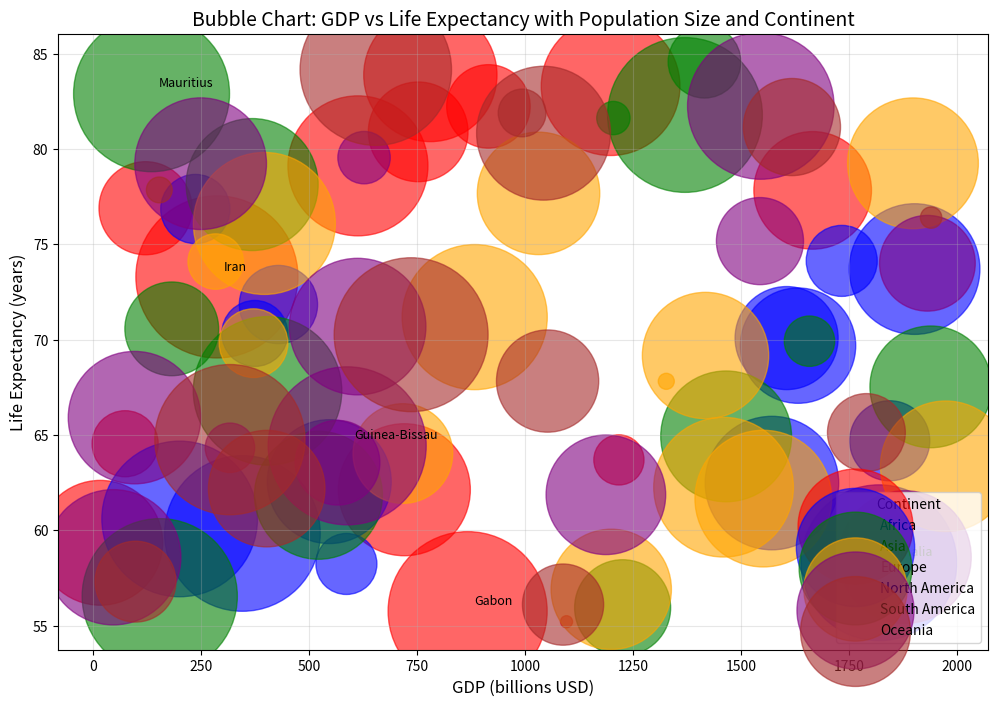

This chart was generated by the following Python code:
import matplotlib
matplotlib.use('Agg')
import matplotlib.pyplot as _plt_module
_original_show = _plt_module.show

def _capture_show():
    import io, base64
    buf = io.BytesIO()
    _plt_module.savefig(buf, format='png', dpi=100, bbox_inches='tight')
    buf.seek(0)
    encoded = base64.b64encode(buf.read()).decode('utf-8')
    print(f"__CHART__:{encoded}")
    _plt_module.close('all')

_plt_module.show = _capture_show

import numpy as np
import pandas as pd
import matplotlib.pyplot as plt
import random

# Set random seed for reproducibility
np.random.seed(42)

# Define continents and countries
continents = ['Africa', 'Asia', 'Europe', 'North America', 'South America', 'Oceania']
country_names = [
    'Algeria', 'Angola', 'Benin', 'Botswana', 'Burkina Faso', 'Burundi', 'Cabo Verde', 'Cameroon', 'Central African Republic', 'Chad',
    'Comoros', 'Congo', 'Djibouti', 'Egypt', 'Equatorial Guinea', 'Eritrea', 'Eswatini', 'Ethiopia', 'Gabon', 'Gambia',
    'Ghana', 'Guinea', 'Guinea-Bissau', 'Ivory Coast', 'Kenya', 'Lesotho', 'Liberia', 'Libya', 'Madagascar', 'Malawi',
    'Mali', 'Mauritania', 'Mauritius', 'Morocco', 'Mozambique', 'Namibia', 'Niger', 'Nigeria', 'Rwanda', 'Sao Tome and Principe',
    'Senegal', 'Seychelles', 'Sierra Leone', 'Somalia', 'South Africa', 'South Sudan', 'Sudan', 'Tanzania', 'Togo', 'Tunisia',
    'Uganda', 'Zambia', 'Zimbabwe', 'Afghanistan', 'Armenia', 'Azerbaijan', 'Bahrain', 'Bangladesh', 'Bhutan', 'Brunei',
    'Cambodia', 'China', 'Cyprus', 'Georgia', 'India', 'Indonesia', 'Iran', 'Iraq', 'Israel', 'Japan',
    'Jordan', 'Kazakhstan', 'Kuwait', 'Kyrgyzstan', 'Laos', 'Lebanon', 'Malaysia', 'Maldives', 'Mongolia', 'Myanmar',
    'Nepal', 'North Korea', 'Oman', 'Pakistan', 'Palestine', 'Philippines', 'Qatar', 'Russia', 'Saudi Arabia', 'Singapore',
    'South Korea', 'Sri Lanka', 'Syria', 'Taiwan', 'Tajikistan', 'Thailand', 'Timor-Leste', 'Turkey', 'Turkmenistan', 'United Arab Emirates',
    'Uzbekistan', 'Vietnam', 'Yemen', 'Albania', 'Andorra', 'Austria', 'Belarus', 'Belgium', 'Bosnia and Herzegovina', 'Bulgaria',
    'Croatia', 'Cyprus', 'Czech Republic', 'Denmark', 'Estonia', 'Finland', 'France', 'Germany', 'Greece', 'Hungary',
    'Iceland', 'Ireland', 'Italy', 'Kosovo', 'Latvia', 'Liechtenstein', 'Lithuania', 'Luxembourg', 'Malta', 'Moldova',
    'Monaco', 'Montenegro', 'Netherlands', 'North Macedonia', 'Norway', 'Poland', 'Portugal', 'Romania', 'San Marino', 'Serbia',
    'Slovakia', 'Slovenia', 'Spain', 'Sweden', 'Switzerland', 'Ukraine', 'United Kingdom', 'Vatican City', 'Canada', 'Costa Rica',
    'Cuba', 'Dominica', 'Dominican Republic', 'El Salvador', 'Greenland', 'Grenada', 'Guatemala', 'Haiti', 'Honduras', 'Jamaica',
    'Mexico', 'Nicaragua', 'Panama', 'Saint Kitts and Nevis', 'Saint Lucia', 'Saint Vincent and the Grenadines', 'Trinidad and Tobago', 'United States', 'Antigua and Barbuda', 'Argentina',
    'Bolivia', 'Brazil', 'Chile', 'Colombia', 'Ecuador', 'Guyana', 'Paraguay', 'Peru', 'Suriname', 'Uruguay',
    'Venezuela', 'Australia', 'Fiji', 'Kiribati', 'Marshall Islands', 'Micronesia', 'Nauru', 'New Zealand', 'Palau', 'Papua New Guinea',
    'Samoa', 'Solomon Islands', 'Tonga', 'Tuvalu', 'Vanuatu'
]

# Select 80 countries (first 80 in the list)
selected_countries = country_names[:80]

# Generate synthetic data
n_countries = 80
gdp = np.random.uniform(5, 2000, n_countries)  # GDP in billions USD
life_expectancy = np.random.uniform(55, 85, n_countries)  # Life Expectancy in years
population = np.random.uniform(0.5, 1400, n_countries)  # Population in millions

# Assign continents (ensure all continents are represented)
continent_assignments = []
for i in range(n_countries):
    continent_assignments.append(continents[i % len(continents)])

# Create DataFrame
df = pd.DataFrame({
    'Country': selected_countries,
    'GDP': gdp,
    'LifeExpectancy': life_expectancy,
    'Population': population,
    'Continent': continent_assignments
})

# Print dataset summary
print(f"Dataset: {df.shape[0]} rows, {df.shape[1]} columns")
print("Columns:", list(df.columns))
print("\nData types:")
print(df.dtypes)
print("\nMissing values:")
print(df.isnull().sum())
print("\nDescriptive statistics:")
print(df.describe())

# Create bubble chart
plt.figure(figsize=(12, 8))

# Create color mapping for continents
colors = {
    'Africa': 'red',
    'Asia': 'blue',
    'Europe': 'green',
    'North America': 'orange',
    'South America': 'purple',
    'Oceania': 'brown'
}

# Plot bubbles
for continent in continents:
    mask = df['Continent'] == continent
    plt.scatter(
        df.loc[mask, 'GDP'],
        df.loc[mask, 'LifeExpectancy'],
        s=df.loc[mask, 'Population'] * 10,  # Scale population for visibility
        alpha=0.6,
        label=continent,
        color=colors[continent]
    )

# Add labels for top 5 countries by population
top5 = df.nlargest(5, 'Population')
for i, row in top5.iterrows():
    plt.annotate(
        row['Country'],
        (row['GDP'], row['LifeExpectancy']),
        textcoords="offset points",
        xytext=(5, 5),
        fontsize=9,
        ha='left'
    )

# Labels and title
plt.xlabel('GDP (billions USD)', fontsize=12)
plt.ylabel('Life Expectancy (years)', fontsize=12)
plt.title('Bubble Chart: GDP vs Life Expectancy with Population Size and Continent', fontsize=14)
plt.legend(title='Continent', loc='lower right')
plt.grid(True, alpha=0.3)

# Save the chart
plt.savefig('bubble_chart.png', dpi=150, bbox_inches='tight')
plt.close()

# Save the dataset to CSV
df.to_csv('synthetic_countries_data.csv', index=False)

print("\nBubble chart saved as 'bubble_chart.png'")
print("Synthetic data saved as 'synthetic_countries_data.csv'")
